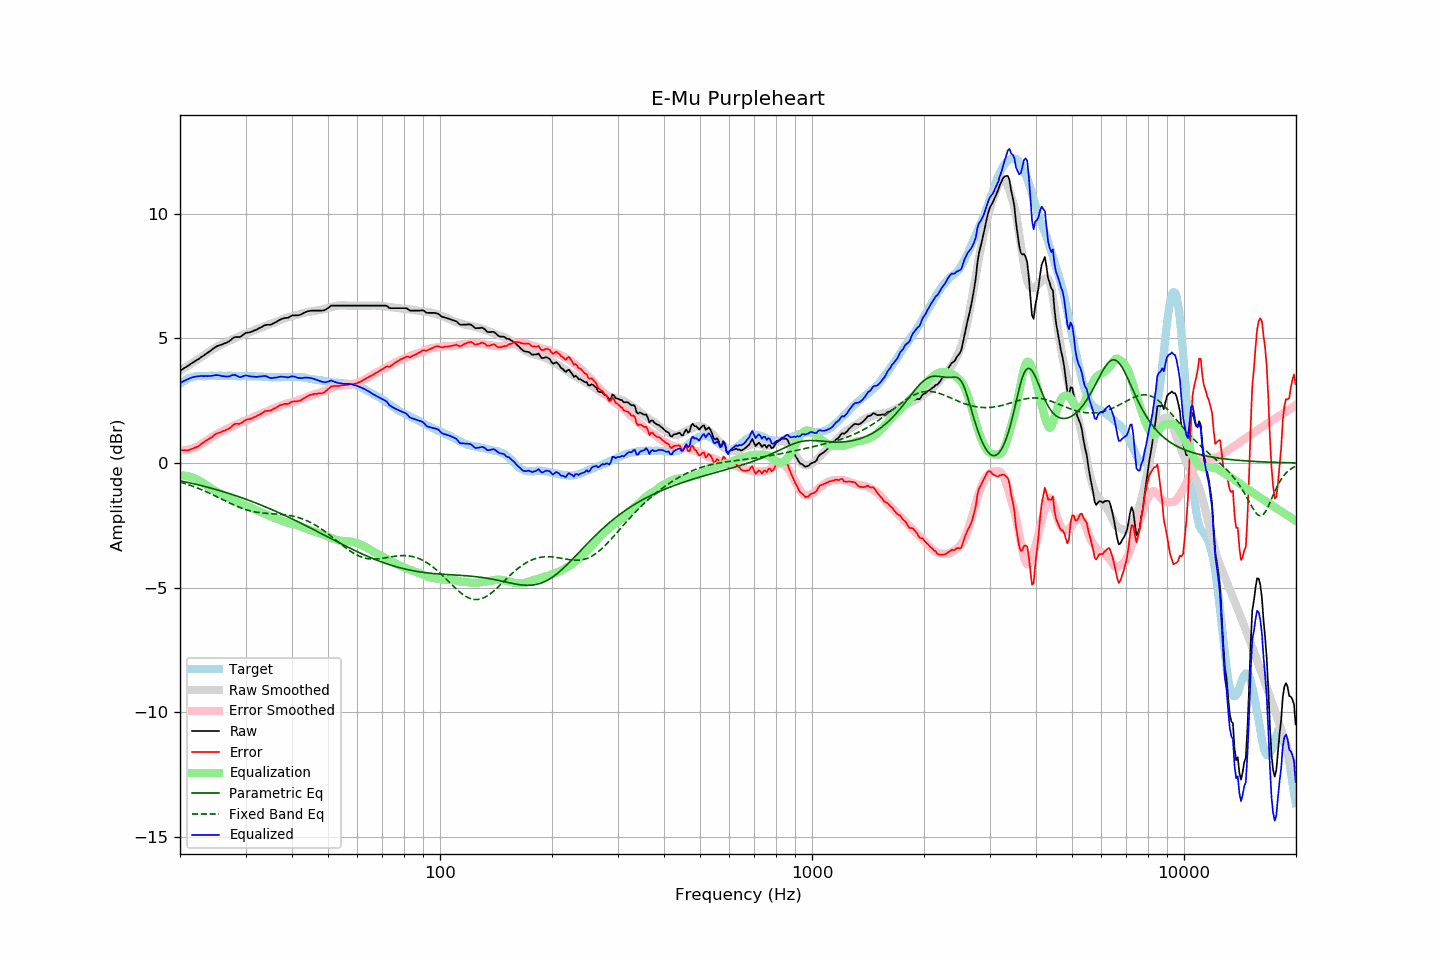

The table this chart was drawn from, first rows:
frequency, raw, error, smoothed, error_smoothed, equalization, parametric_eq, fixed_band_eq, equalized_raw, equalized_smoothed, target
20.00, 3.70, 0.53, 3.70, 0.50, -0.50, -0.72, -0.76, 3.20, 3.20, 3.17
20.20, 3.74, 0.52, 3.74, 0.50, -0.50, -0.73, -0.78, 3.24, 3.24, 3.22
20.40, 3.78, 0.51, 3.78, 0.50, -0.50, -0.74, -0.80, 3.27, 3.27, 3.27
20.61, 3.82, 0.52, 3.82, 0.51, -0.51, -0.76, -0.82, 3.30, 3.31, 3.30
20.81, 3.86, 0.51, 3.86, 0.52, -0.52, -0.77, -0.85, 3.34, 3.34, 3.35
21.02, 3.90, 0.51, 3.90, 0.53, -0.53, -0.78, -0.87, 3.36, 3.36, 3.39
21.23, 3.94, 0.53, 3.94, 0.55, -0.55, -0.80, -0.89, 3.39, 3.39, 3.41
21.44, 3.99, 0.56, 3.98, 0.57, -0.57, -0.81, -0.91, 3.42, 3.41, 3.43
21.66, 4.03, 0.58, 4.02, 0.59, -0.59, -0.83, -0.93, 3.44, 3.43, 3.45
21.87, 4.07, 0.61, 4.06, 0.61, -0.61, -0.84, -0.96, 3.45, 3.45, 3.46
22.09, 4.11, 0.63, 4.11, 0.64, -0.64, -0.86, -0.98, 3.47, 3.47, 3.48
22.31, 4.15, 0.66, 4.15, 0.67, -0.67, -0.87, -1.01, 3.48, 3.48, 3.49
22.54, 4.19, 0.70, 4.19, 0.71, -0.71, -0.89, -1.03, 3.48, 3.48, 3.49
22.76, 4.24, 0.75, 4.24, 0.75, -0.75, -0.90, -1.06, 3.49, 3.49, 3.49
22.99, 4.28, 0.80, 4.28, 0.79, -0.79, -0.92, -1.09, 3.49, 3.49, 3.48
23.22, 4.32, 0.84, 4.33, 0.84, -0.84, -0.94, -1.12, 3.48, 3.49, 3.48
23.45, 4.37, 0.89, 4.37, 0.88, -0.88, -0.95, -1.14, 3.49, 3.49, 3.48
23.69, 4.41, 0.92, 4.42, 0.92, -0.92, -0.97, -1.17, 3.48, 3.49, 3.49
23.92, 4.46, 0.97, 4.46, 0.97, -0.97, -0.99, -1.20, 3.49, 3.49, 3.49
24.16, 4.50, 1.00, 4.50, 1.01, -1.01, -1.00, -1.23, 3.49, 3.49, 3.50
24.40, 4.55, 1.04, 4.54, 1.05, -1.05, -1.02, -1.26, 3.50, 3.49, 3.50
24.65, 4.60, 1.10, 4.58, 1.09, -1.09, -1.04, -1.29, 3.51, 3.49, 3.49
24.89, 4.65, 1.15, 4.62, 1.12, -1.12, -1.06, -1.32, 3.52, 3.49, 3.49
25.14, 4.68, 1.18, 4.65, 1.16, -1.16, -1.08, -1.35, 3.52, 3.50, 3.49
25.39, 4.71, 1.20, 4.69, 1.19, -1.19, -1.09, -1.39, 3.52, 3.50, 3.50
25.65, 4.73, 1.22, 4.72, 1.23, -1.23, -1.11, -1.42, 3.50, 3.50, 3.50
25.91, 4.75, 1.25, 4.76, 1.26, -1.26, -1.13, -1.45, 3.48, 3.50, 3.49
26.16, 4.78, 1.29, 4.79, 1.30, -1.30, -1.15, -1.48, 3.48, 3.50, 3.49
26.43, 4.80, 1.31, 4.82, 1.33, -1.33, -1.17, -1.51, 3.47, 3.50, 3.49
26.69, 4.83, 1.34, 4.85, 1.36, -1.36, -1.19, -1.55, 3.47, 3.49, 3.49
26.96, 4.86, 1.36, 4.88, 1.39, -1.39, -1.21, -1.58, 3.47, 3.49, 3.50
27.23, 4.90, 1.40, 4.91, 1.42, -1.42, -1.23, -1.61, 3.48, 3.49, 3.50
27.50, 4.96, 1.46, 4.94, 1.45, -1.45, -1.25, -1.64, 3.51, 3.49, 3.50
27.77, 5.01, 1.52, 4.97, 1.48, -1.48, -1.27, -1.67, 3.53, 3.49, 3.49
28.05, 5.05, 1.56, 5.00, 1.51, -1.51, -1.30, -1.70, 3.54, 3.49, 3.49
28.33, 5.05, 1.57, 5.03, 1.54, -1.54, -1.32, -1.72, 3.50, 3.49, 3.48
28.62, 5.05, 1.57, 5.06, 1.57, -1.57, -1.34, -1.75, 3.47, 3.49, 3.47
28.90, 5.05, 1.56, 5.09, 1.60, -1.60, -1.36, -1.78, 3.45, 3.48, 3.48
29.19, 5.08, 1.60, 5.11, 1.63, -1.63, -1.38, -1.80, 3.45, 3.48, 3.47
29.48, 5.13, 1.64, 5.14, 1.66, -1.66, -1.41, -1.83, 3.47, 3.48, 3.49
29.78, 5.18, 1.70, 5.16, 1.68, -1.68, -1.43, -1.85, 3.49, 3.48, 3.48
30.08, 5.22, 1.73, 5.19, 1.71, -1.71, -1.45, -1.87, 3.51, 3.48, 3.49
30.38, 5.23, 1.75, 5.21, 1.73, -1.73, -1.48, -1.89, 3.50, 3.48, 3.48
30.68, 5.24, 1.76, 5.23, 1.75, -1.75, -1.50, -1.91, 3.48, 3.48, 3.48
30.99, 5.25, 1.77, 5.26, 1.78, -1.78, -1.52, -1.92, 3.47, 3.48, 3.48
31.30, 5.28, 1.80, 5.29, 1.81, -1.81, -1.55, -1.94, 3.46, 3.48, 3.48
31.61, 5.31, 1.83, 5.32, 1.85, -1.85, -1.57, -1.95, 3.46, 3.47, 3.47
31.93, 5.33, 1.85, 5.35, 1.88, -1.88, -1.60, -1.97, 3.45, 3.47, 3.47
32.24, 5.36, 1.90, 5.37, 1.91, -1.91, -1.62, -1.98, 3.45, 3.47, 3.46
32.57, 5.40, 1.93, 5.40, 1.93, -1.93, -1.65, -1.99, 3.46, 3.46, 3.47
32.89, 5.43, 1.96, 5.42, 1.96, -1.96, -1.68, -2.00, 3.47, 3.46, 3.47
33.22, 5.46, 2.00, 5.44, 1.98, -1.98, -1.70, -2.00, 3.47, 3.46, 3.46
33.55, 5.50, 2.04, 5.46, 2.01, -2.01, -1.73, -2.01, 3.49, 3.45, 3.46
33.89, 5.53, 2.08, 5.49, 2.04, -2.04, -1.76, -2.01, 3.49, 3.45, 3.44
34.23, 5.54, 2.08, 5.52, 2.07, -2.07, -1.78, -2.02, 3.47, 3.45, 3.45
34.57, 5.54, 2.10, 5.54, 2.10, -2.10, -1.81, -2.02, 3.44, 3.44, 3.44
34.92, 5.54, 2.10, 5.57, 2.13, -2.13, -1.84, -2.03, 3.41, 3.44, 3.44
35.27, 5.56, 2.12, 5.60, 2.16, -2.16, -1.87, -2.03, 3.40, 3.44, 3.44
35.62, 5.60, 2.16, 5.62, 2.18, -2.18, -1.89, -2.04, 3.41, 3.44, 3.43
35.97, 5.63, 2.19, 5.64, 2.21, -2.21, -1.92, -2.04, 3.42, 3.44, 3.43
... 635 more rows
